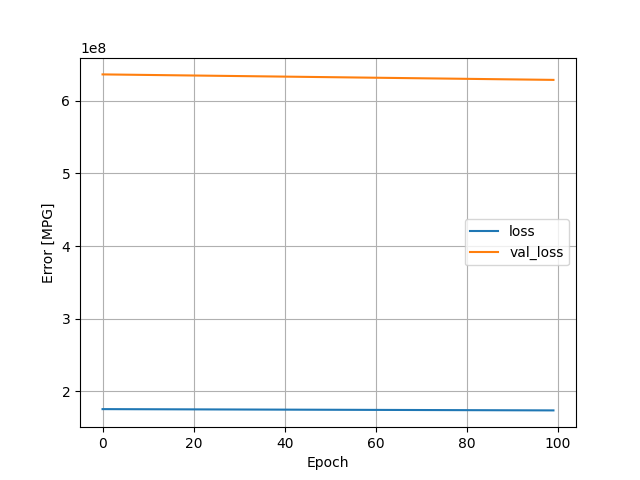

Data behind this chart, as committed beside it:
, loss, val_loss, epoch
0, 175721120, 635941952, 0
1, 175703120, 635867072, 1
2, 175686192, 635787968, 2
3, 175667408, 635714368, 3
4, 175649776, 635638784, 4
5, 175632240, 635560896, 5
6, 175614592, 635483456, 6
7, 175596336, 635407872, 7
8, 175578880, 635330240, 8
9, 175560848, 635254016, 9
10, 175542864, 635178880, 10
11, 175525168, 635102208, 11
12, 175506896, 635027136, 12
13, 175489232, 634950848, 13
14, 175471936, 634872256, 14
15, 175453600, 634796352, 15
16, 175435696, 634720640, 16
17, 175418448, 634642368, 17
18, 175400096, 634566592, 18
19, 175382672, 634489088, 19
20, 175364512, 634413376, 20
21, 175346848, 634336640, 21
22, 175328800, 634261568, 22
23, 175311168, 634184320, 23
24, 175293136, 634109184, 24
25, 175275920, 634029824, 25
26, 175257264, 633957504, 26
27, 175239808, 633880896, 27
28, 175222016, 633805056, 28
29, 175204352, 633727232, 29
30, 175186224, 633651520, 30
31, 175168656, 633574016, 31
32, 175150464, 633500288, 32
33, 175133056, 633421760, 33
34, 175115488, 633342720, 34
35, 175097264, 633266176, 35
36, 175079088, 633193344, 36
37, 175061456, 633117952, 37
38, 175044016, 633040384, 38
39, 175026272, 632963648, 39
40, 175007968, 632888768, 40
41, 174990672, 632811904, 41
42, 174972816, 632734720, 42
43, 174954848, 632658624, 43
44, 174937232, 632581504, 44
45, 174918992, 632508480, 45
46, 174901856, 632429824, 46
47, 174883744, 632354048, 47
48, 174865712, 632278656, 48
49, 174848144, 632202432, 49
50, 174830256, 632126080, 50
51, 174812496, 632050048, 51
52, 174794480, 631974400, 52
53, 174776512, 631899968, 53
54, 174759584, 631820800, 54
55, 174741264, 631744320, 55
56, 174724064, 631664320, 56
57, 174705456, 631589952, 57
58, 174688176, 631512960, 58
59, 174670256, 631435904, 59
... 40 more rows
